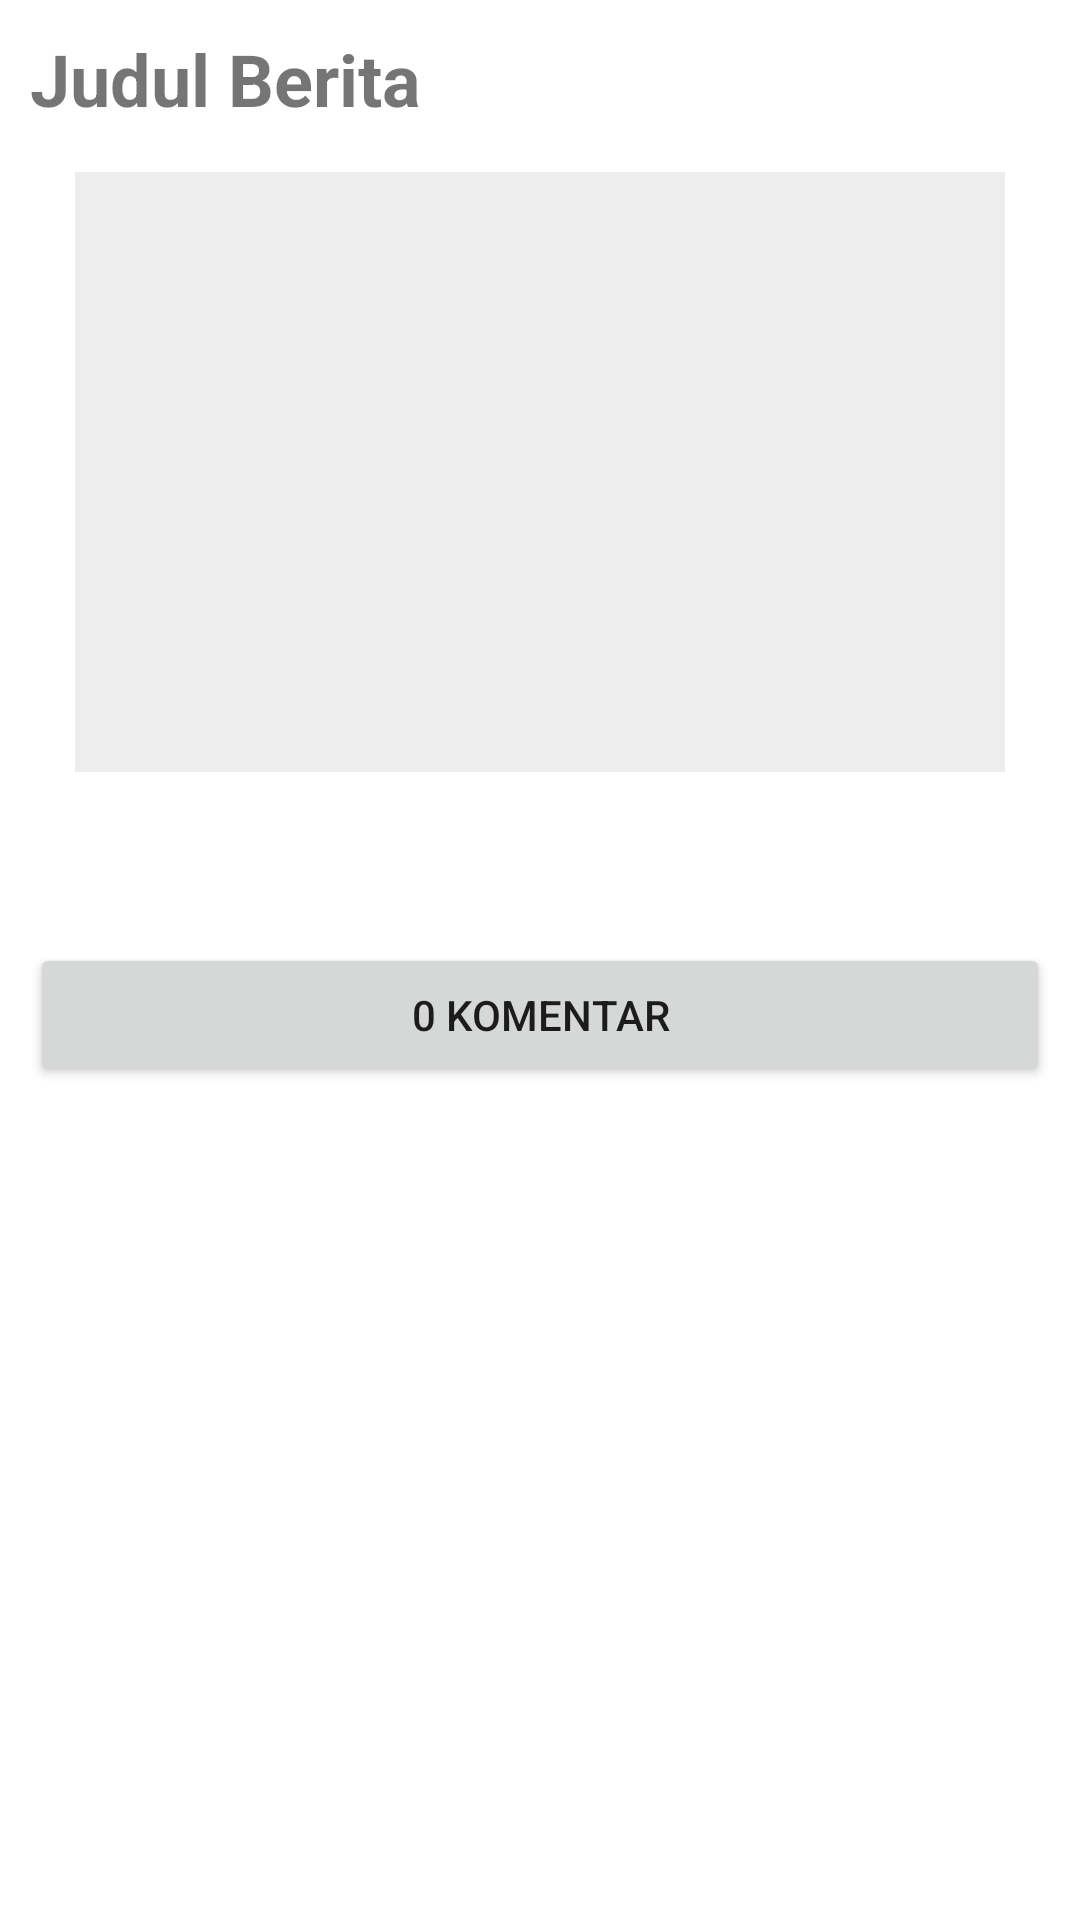

Produce the Android XML layout that renders to this screen, including the resource entries it uses.
<!-- AndroidManifest.xml: application theme Theme.PORTALBeritaKhusnu -->
<!-- res/layout/activity_berita.xml -->
<?xml version="1.0" encoding="utf-8"?>
<LinearLayout xmlns:android="http://schemas.android.com/apk/res/android"
    xmlns:app="http://schemas.android.com/apk/res-auto"
    xmlns:tools="http://schemas.android.com/tools"
    android:layout_width="match_parent"
    android:layout_height="match_parent"
    tools:context=".activity.BeritaActivity">

    <ScrollView
        android:layout_width="match_parent"
        android:layout_height="match_parent">

        <LinearLayout
            android:layout_width="match_parent"
            android:layout_height="wrap_content"
            android:orientation="vertical"
            android:layout_margin="10dp">

            <TextView
                android:id="@+id/txtJudulBerita"
                android:layout_width="match_parent"
                android:layout_height="wrap_content"
                android:text="Judul Berita"
                android:textSize="24sp"
                android:textStyle="bold"/>

            <ImageView
                android:id="@+id/imgGambarBerita"
                android:layout_width="match_parent"
                android:layout_height="200dp"
                android:layout_margin="15dp"
                android:scaleType="centerCrop"
                android:background="#EDEDED"/>

            <TextView
                android:id="@+id/txtDescBerita"
                android:layout_width="match_parent"
                android:layout_height="wrap_content"
                android:layout_marginTop="15dp"
                android:textSize="20sp"/>

            <Button
                android:id="@+id/btnKomentar"
                android:layout_width="match_parent"
                android:layout_height="wrap_content"
                android:text="0 Komentar"/>




        </LinearLayout>


    </ScrollView>


</LinearLayout>
<!-- resources referenced by this layout -->
<resources>
  <style name="Theme.PORTALBeritaKhusnu" parent="Theme.MaterialComponents.DayNight.DarkActionBar">
          
          <item name="colorPrimary">@color/purple_500</item>
          <item name="colorPrimaryVariant">@color/purple_700</item>
          <item name="colorOnPrimary">@color/white</item>
          
          <item name="colorSecondary">@color/teal_200</item>
          <item name="colorSecondaryVariant">@color/teal_700</item>
          <item name="colorOnSecondary">@color/black</item>
          
          <item name="android:statusBarColor" tools:targetApi="21">?attr/colorPrimaryVariant</item>
          
      </style>
  <!-- not gathered from this repository: default colours our renderer supplied (Android Studio template values) -->
  <color name="purple_500">#FF6200EE</color>
  <color name="purple_700">#FF3700B3</color>
  <color name="teal_200">#FF03DAC5</color>
  <color name="teal_700">#FF018786</color>
  <color name="black">#FF000000</color>
  <color name="white">#FFFFFFFF</color>
</resources>
